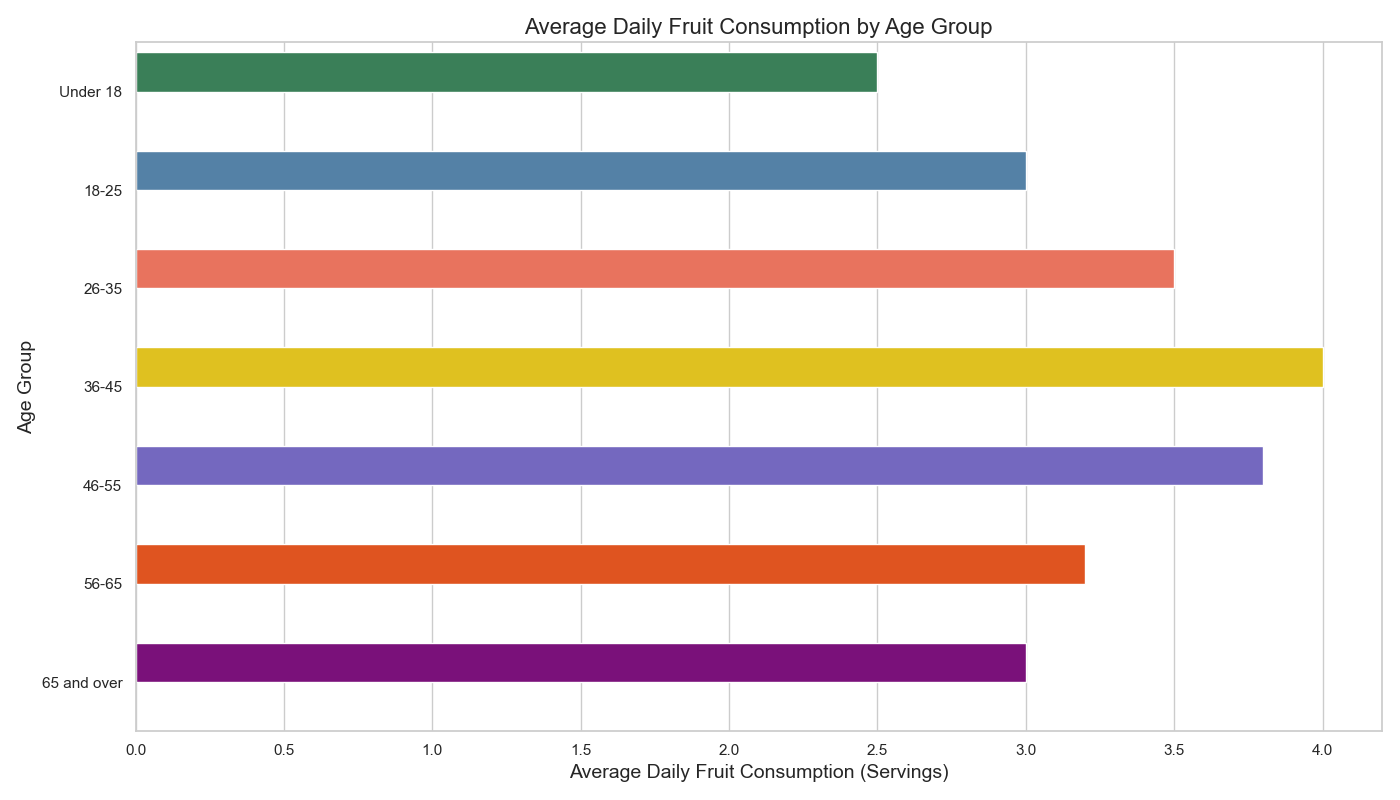

The file beside this chart, header and first rows:
Age_Group, Average_Daily_Fruit_Consumption
Under 18, 2.5
18-25, 3
26-35, 3.5
36-45, 4
46-55, 3.8
56-65, 3.2
65 and over, 3
